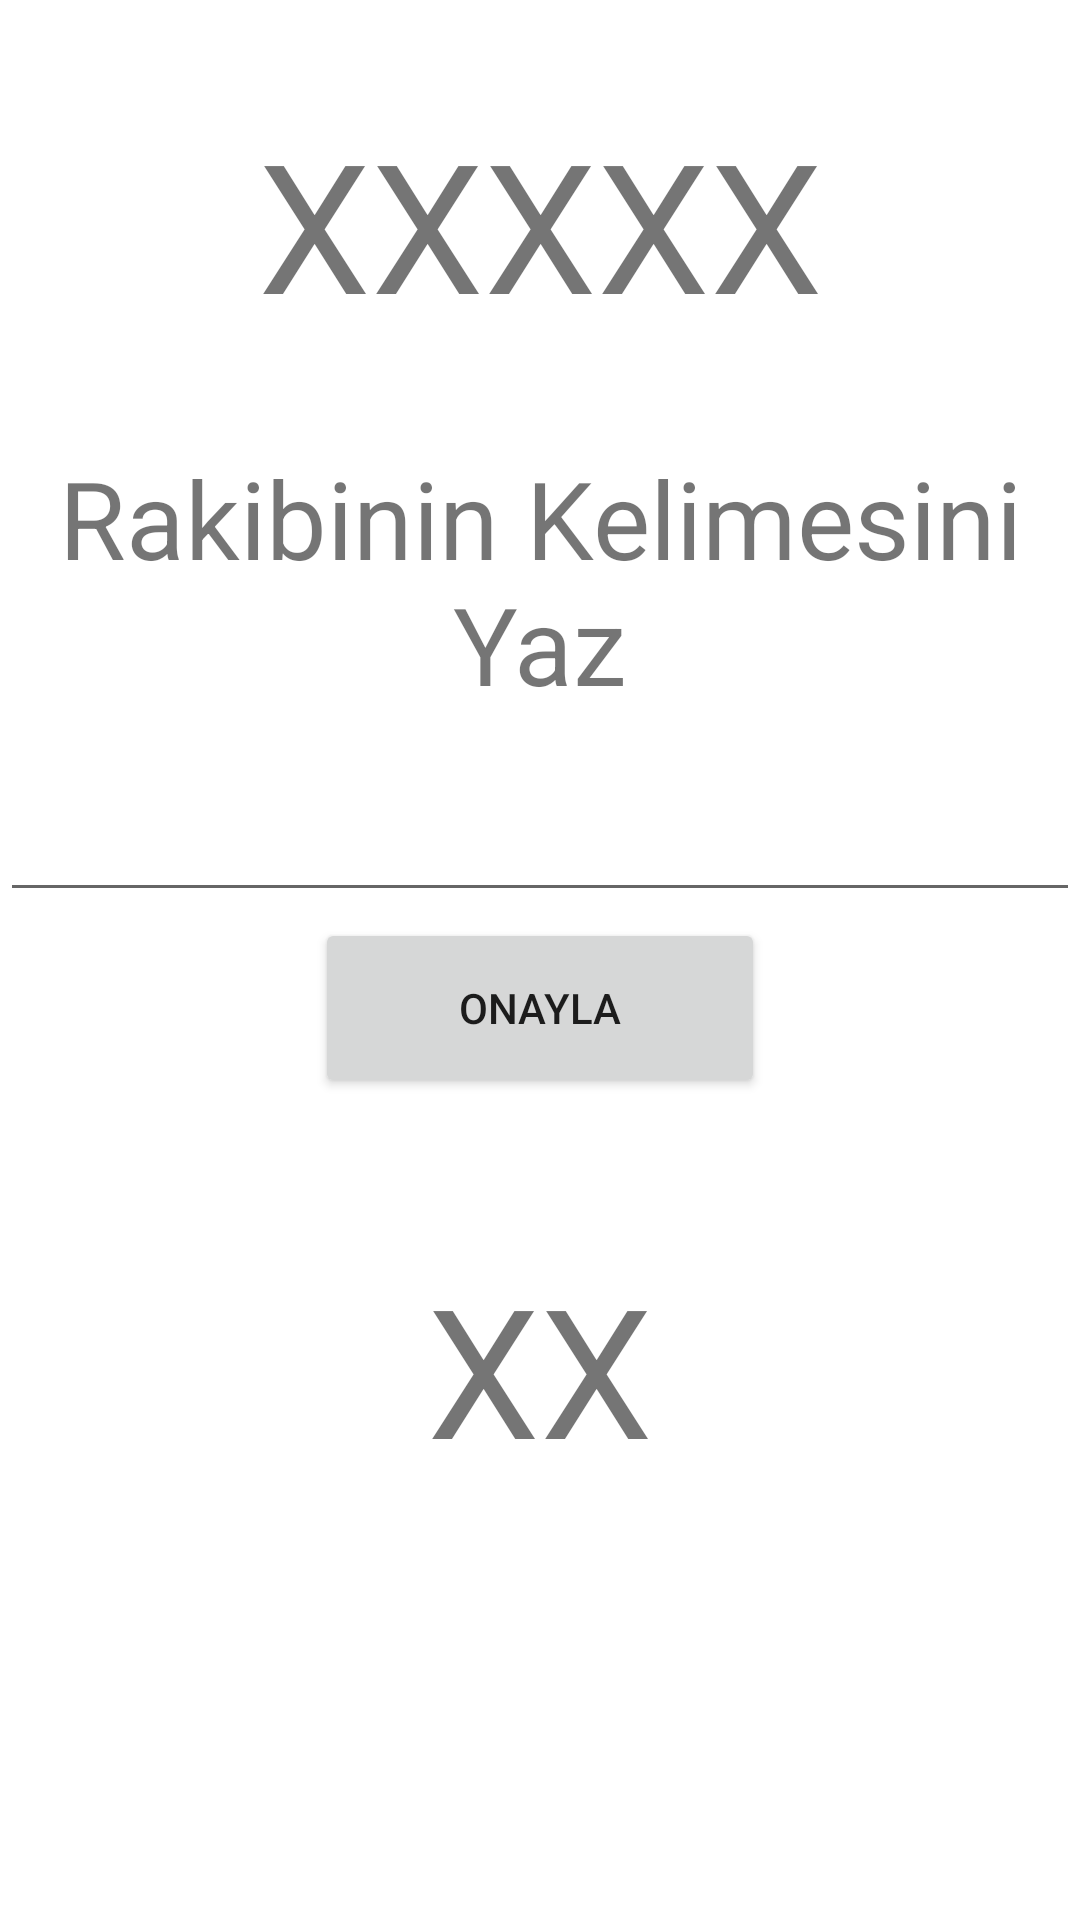

Layout XML and referenced resources for this Android screen:
<!-- AndroidManifest.xml: application theme Theme.MaterialComponents.Light.NoActionBar -->
<!-- res/layout/activity_pickword.xml -->
<?xml version="1.0" encoding="utf-8"?>
<androidx.constraintlayout.widget.ConstraintLayout xmlns:android="http://schemas.android.com/apk/res/android"
    xmlns:app="http://schemas.android.com/apk/res-auto"
    xmlns:tools="http://schemas.android.com/tools"
    android:layout_width="match_parent"
    android:layout_height="match_parent">

    <TextView
        android:id="@+id/textView2"
        android:layout_width="wrap_content"
        android:layout_height="wrap_content"
        android:text="Rakibinin Kelimesini Yaz"
        android:textAlignment="center"
        android:textSize="36sp"
        app:layout_constraintBottom_toBottomOf="parent"
        app:layout_constraintEnd_toEndOf="parent"
        app:layout_constraintStart_toStartOf="parent"
        app:layout_constraintTop_toTopOf="parent"
        app:layout_constraintVertical_bias="0.26999998" />

    <Button
        android:id="@+id/confirmButton"
        android:layout_width="150dp"
        android:layout_height="60dp"
        android:layout_marginTop="2dp"
        android:text="Onayla"
        app:layout_constraintEnd_toEndOf="parent"
        app:layout_constraintStart_toStartOf="parent"
        app:layout_constraintTop_toBottomOf="@+id/et_pickedWord" />

    <TextView
        android:id="@+id/lblCountDown"
        android:layout_width="wrap_content"
        android:layout_height="wrap_content"
        android:layout_marginTop="50dp"
        android:text="XX"
        android:textSize="60sp"
        app:layout_constraintEnd_toEndOf="parent"
        app:layout_constraintStart_toStartOf="parent"
        app:layout_constraintTop_toBottomOf="@+id/confirmButton" />

    <EditText
        android:id="@+id/et_pickedWord"
        android:layout_width="wrap_content"
        android:layout_height="wrap_content"
        android:ems="10"
        android:inputType="text"
        android:textAlignment="center"
        android:textSize="36sp"
        app:layout_constraintEnd_toEndOf="parent"
        app:layout_constraintStart_toStartOf="parent"
        app:layout_constraintTop_toBottomOf="@+id/textView2" />

    <TextView
        android:id="@+id/lblTemplate"
        android:layout_width="0dp"
        android:layout_height="wrap_content"
        android:text="XXXXX"
        android:textAlignment="center"
        android:textSize="60sp"
        app:layout_constraintBottom_toTopOf="@+id/textView2"
        app:layout_constraintEnd_toEndOf="parent"
        app:layout_constraintStart_toStartOf="parent"
        app:layout_constraintTop_toTopOf="parent" />
</androidx.constraintlayout.widget.ConstraintLayout>
<!-- resources referenced by this layout -->
<resources>

</resources>
